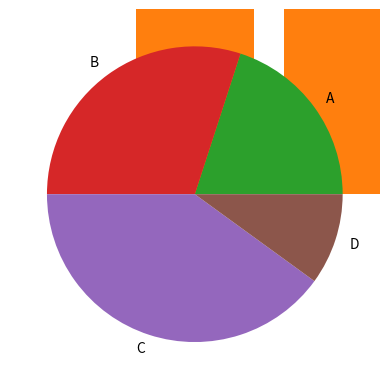

Python code for this plot:
"""

@Author: TarunSai
@Date: 2024-07-09
@Last Modified by: 
@Last Modified time:
@Title : Program to plot quantities which have an x and y position.

"""


def plot():

    """

    description:
        This function is used to plot quantities which have an x and y position.
    
    parameters:
        None
            
    return:
        none

    """

    import matplotlib.pyplot as plt
    import numpy as np

    x = np.array([0, 1, 2, 3])
    y = np.array([3, 8, 1, 10])
    z = np.array(['A', 'B', 'C', 'D'])
    p = np.array([20, 30, 40, 10])
    plt.plot(x,y)
    plt.show()
    plt.scatter(x,y)
    plt.show()
    plt.bar(z, y)
    plt.show()
    plt.pie(p, labels=z)
    plt.show()


def main():
    plot()


if __name__ == "__main__":
    main()